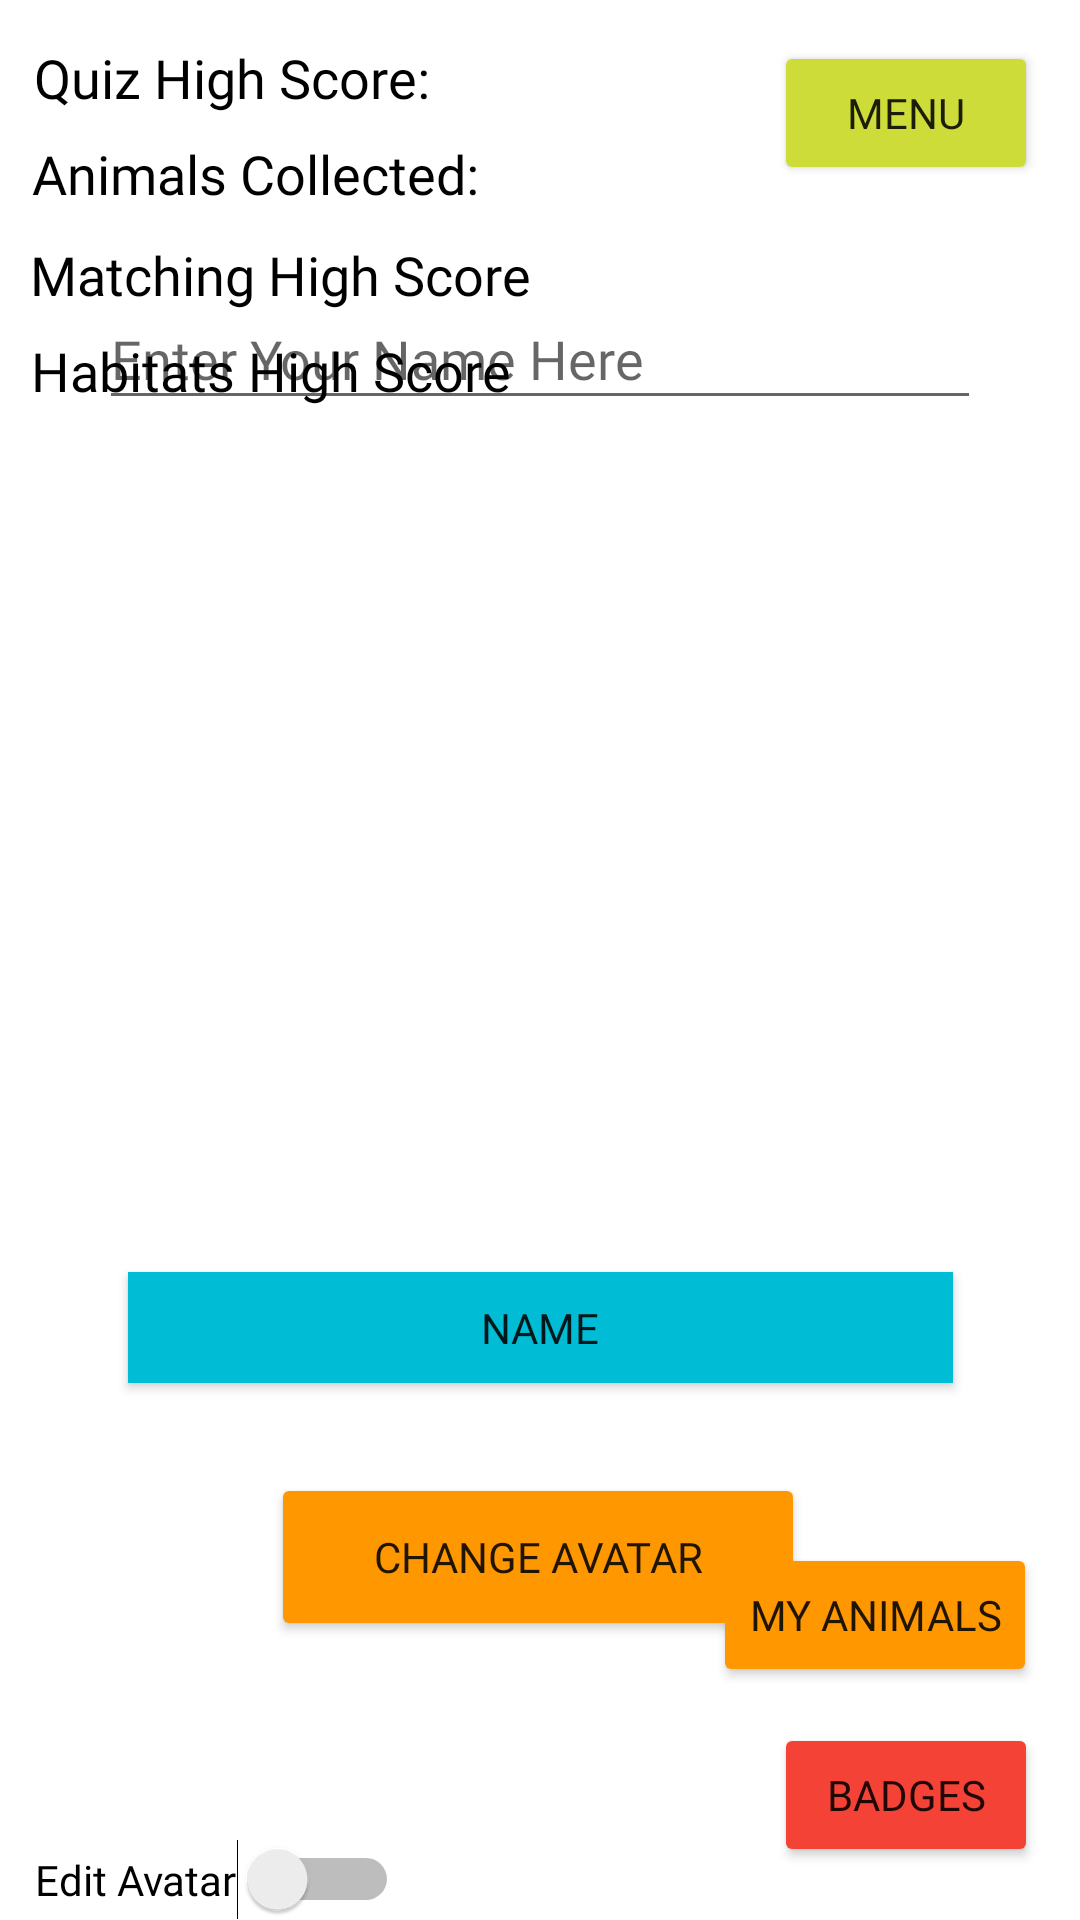

This screen was rendered from an Android layout file. Write that file and the resources it references.
<!-- AndroidManifest.xml: application theme Theme.MyApplication -->
<!-- res/layout/activity_user_profile.xml -->
<?xml version="1.0" encoding="utf-8"?>

<androidx.constraintlayout.widget.ConstraintLayout xmlns:android="http://schemas.android.com/apk/res/android"
    xmlns:app="http://schemas.android.com/apk/res-auto"
    xmlns:tools="http://schemas.android.com/tools"
    android:layout_width="match_parent"
    android:layout_height="match_parent"
    android:background="#00FFFFFF">

    <Button
        android:id="@+id/change_avatar"
        android:layout_width="178dp"
        android:layout_height="56dp"
        android:fontFamily="@font/annie_use_your_telescope"
        android:text="@string/change_avatar"
        android:textSize="14sp"
        app:backgroundTint="#FF9800"
        app:layout_constraintBottom_toBottomOf="parent"
        app:layout_constraintEnd_toEndOf="parent"
        app:layout_constraintHorizontal_bias="0.497"
        app:layout_constraintStart_toStartOf="parent"
        app:layout_constraintTop_toTopOf="parent"
        app:layout_constraintVertical_bias="0.841" />

    <Button
        android:id="@+id/avatar_name"
        android:layout_width="275dp"
        android:layout_height="37dp"
        android:background="#2196F3"
        android:fontFamily="@font/annie_use_your_telescope"
        android:text="@string/name"
        app:backgroundTint="#00BCD4"
        app:layout_constraintBottom_toBottomOf="parent"
        app:layout_constraintEnd_toEndOf="parent"
        app:layout_constraintStart_toStartOf="parent"
        app:layout_constraintTop_toTopOf="parent"
        app:layout_constraintVertical_bias="0.703" />

    <Button
        android:id="@+id/profile_menu_button"
        android:layout_width="wrap_content"
        android:layout_height="wrap_content"
        android:fontFamily="@font/annie_use_your_telescope"
        android:text="@string/menu"
        app:backgroundTint="#CDDC39"
        app:layout_constraintBottom_toBottomOf="parent"
        app:layout_constraintEnd_toEndOf="parent"
        app:layout_constraintHorizontal_bias="0.948"
        app:layout_constraintStart_toStartOf="parent"
        app:layout_constraintTop_toTopOf="parent"
        app:layout_constraintVertical_bias="0.023" />

    <Button
        android:id="@+id/toBadges"
        android:layout_width="wrap_content"
        android:layout_height="wrap_content"
        android:fontFamily="@font/annie_use_your_telescope"
        android:text="@string/badges"
        app:backgroundTint="#F44336"
        app:layout_constraintBottom_toBottomOf="parent"
        app:layout_constraintEnd_toEndOf="parent"
        app:layout_constraintHorizontal_bias="0.948"
        app:layout_constraintStart_toStartOf="parent"
        app:layout_constraintTop_toTopOf="parent"
        app:layout_constraintVertical_bias="0.97" />

    <Button
        android:id="@+id/toAnimalCollection"
        android:layout_width="wrap_content"
        android:layout_height="wrap_content"
        android:fontFamily="@font/annie_use_your_telescope"
        android:text="@string/my_animals"
        app:backgroundTint="#FF9800"
        app:layout_constraintBottom_toBottomOf="parent"
        app:layout_constraintEnd_toEndOf="parent"
        app:layout_constraintHorizontal_bias="0.943"
        app:layout_constraintStart_toStartOf="parent"
        app:layout_constraintTop_toTopOf="parent"
        app:layout_constraintVertical_bias="0.869" />

    <EditText
        android:id="@+id/edit_name"
        android:layout_width="294dp"
        android:layout_height="44dp"
        android:ems="10"
        android:fontFamily="@font/annie_use_your_telescope"
        android:hint="@string/enter_your_name_here"
        android:importantForAutofill="no"
        android:inputType="textPersonName"
        app:layout_constraintBottom_toBottomOf="parent"
        app:layout_constraintEnd_toEndOf="parent"
        app:layout_constraintStart_toStartOf="parent"
        app:layout_constraintTop_toTopOf="parent"
        app:layout_constraintVertical_bias="0.161" />

    <ImageView
        android:id="@+id/avatar_display"
        android:layout_width="236dp"
        android:layout_height="206dp"
        android:background="#00FFFFFF"
        android:contentDescription="@string/change_avatar"
        app:tint="#E91E63"
        app:layout_constraintBottom_toBottomOf="parent"
        app:layout_constraintEnd_toEndOf="parent"
        app:layout_constraintHorizontal_bias="0.503"
        app:layout_constraintStart_toStartOf="parent"
        app:layout_constraintTop_toTopOf="parent"
        app:layout_constraintVertical_bias="0.431"
        app:srcCompat="@drawable/avatar_sun_target" />

    <Switch
        android:id="@+id/switch1"
        android:layout_width="wrap_content"
        android:layout_height="wrap_content"
        android:fontFamily="@font/annie_use_your_telescope"
        android:shadowColor="#009688"
        android:text="@string/edit_avatar"
        app:layout_constraintBottom_toBottomOf="parent"
        app:layout_constraintEnd_toEndOf="parent"
        app:layout_constraintHorizontal_bias="0.049"
        app:layout_constraintStart_toStartOf="parent"
        app:layout_constraintTop_toTopOf="parent"
        app:layout_constraintVertical_bias="1.0" />

    <TextView
        android:id="@+id/quiz_high_score"
        android:layout_width="wrap_content"
        android:layout_height="wrap_content"
        android:background="#00FFFFFF"
        android:fontFamily="@font/annie_use_your_telescope"
        android:text="@string/quiz_high_score"
        android:textColor="#000000"
        android:textSize="18sp"
        app:layout_constraintBottom_toBottomOf="parent"
        app:layout_constraintEnd_toEndOf="parent"
        app:layout_constraintHorizontal_bias="0.049"
        app:layout_constraintStart_toStartOf="parent"
        app:layout_constraintTop_toTopOf="parent"
        app:layout_constraintVertical_bias="0.022" />

    <TextView
        android:id="@+id/matching_high_score"
        android:layout_width="wrap_content"
        android:layout_height="wrap_content"
        android:fontFamily="@font/annie_use_your_telescope"
        android:text="@string/matching_high_score"
        android:textColor="#000000"
        android:textSize="18sp"
        app:layout_constraintBottom_toBottomOf="parent"
        app:layout_constraintEnd_toEndOf="parent"
        app:layout_constraintHorizontal_bias="0.051"
        app:layout_constraintStart_toStartOf="parent"
        app:layout_constraintTop_toTopOf="parent"
        app:layout_constraintVertical_bias="0.129" />

    <TextView
        android:id="@+id/habitats_high_score"
        android:layout_width="wrap_content"
        android:layout_height="wrap_content"
        android:fontFamily="@font/annie_use_your_telescope"
        android:text="@string/habitats_high_score"
        android:textColor="#000000"
        android:textSize="18sp"
        app:layout_constraintBottom_toBottomOf="parent"
        app:layout_constraintEnd_toEndOf="parent"
        app:layout_constraintHorizontal_bias="0.051"
        app:layout_constraintStart_toStartOf="parent"
        app:layout_constraintTop_toTopOf="parent"
        app:layout_constraintVertical_bias="0.181" />

    <TextView
        android:id="@+id/collected_animals"
        android:layout_width="wrap_content"
        android:layout_height="wrap_content"
        android:fontFamily="@font/annie_use_your_telescope"
        android:text="@string/animals_collected"
        android:textColor="#000000"
        android:textSize="18sp"
        app:layout_constraintBottom_toBottomOf="parent"
        app:layout_constraintEnd_toEndOf="parent"
        app:layout_constraintHorizontal_bias="0.051"
        app:layout_constraintStart_toStartOf="parent"
        app:layout_constraintTop_toTopOf="parent"
        app:layout_constraintVertical_bias="0.074" />

</androidx.constraintlayout.widget.ConstraintLayout>
<!-- resources referenced by this layout -->
<resources>
  <string name="animals_collected">Animals Collected:</string>
  <string name="badges">Badges</string>
  <string name="change_avatar">Change Avatar</string>
  <string name="edit_avatar">Edit Avatar</string>
  <string name="enter_your_name_here">Enter Your Name Here</string>
  <string name="habitats_high_score">Habitats High Score</string>
  <string name="matching_high_score">Matching High Score</string>
  <string name="menu">Menu</string>
  <string name="my_animals">My Animals</string>
  <string name="name">Name</string>
  <string name="quiz_high_score">Quiz High Score:</string>
  <style name="Theme.MyApplication" parent="Theme.MaterialComponents.DayNight.DarkActionBar">
          
          <item name="colorPrimary">@color/teal_200</item>
          <item name="colorPrimaryVariant">@color/teal_700</item>
          <item name="colorOnPrimary">@color/white</item>
          
          <item name="colorSecondary">@color/teal_200</item>
          <item name="colorSecondaryVariant">@color/teal_700</item>
          <item name="colorOnSecondary">@color/black</item>
          
          <item name="android:statusBarColor" tools:targetApi="l">?attr/colorPrimaryVariant</item>
          
      </style>
  <!-- not gathered from this repository: default colours our renderer supplied (Android Studio template values) -->
  <color name="teal_200">#FF03DAC5</color>
  <color name="teal_700">#FF018786</color>
  <color name="black">#FF000000</color>
  <color name="white">#FFFFFFFF</color>
</resources>
